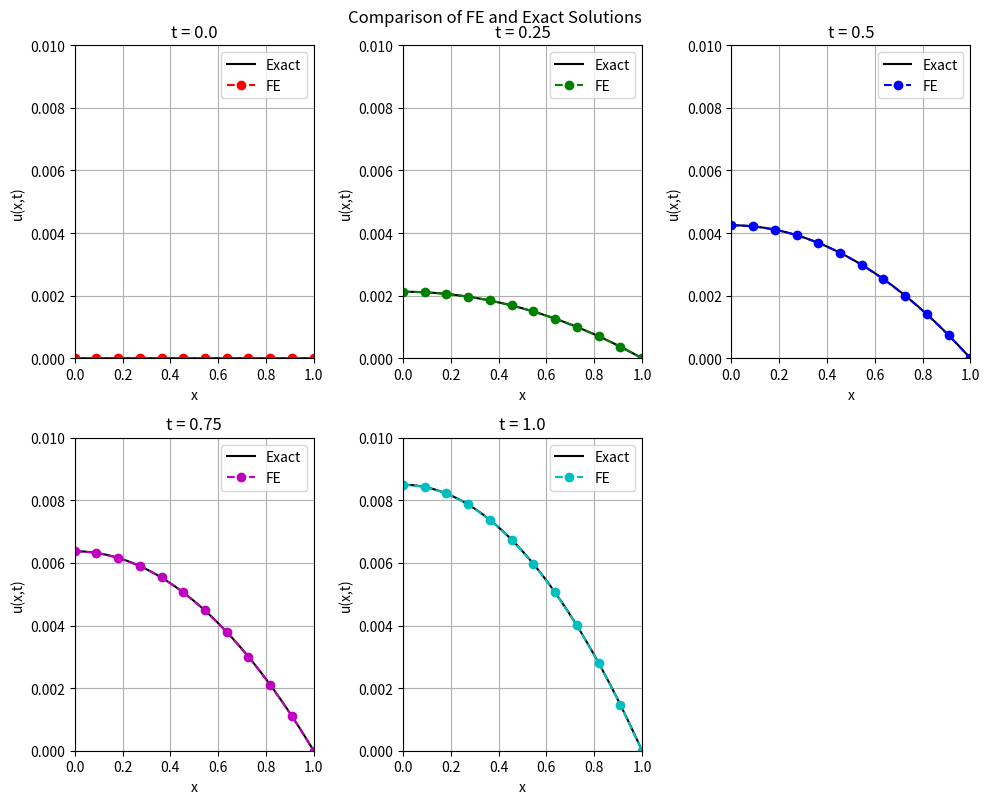

Python code for this plot: (Note: this script raises an exception after producing the figure.)
import numpy as np
import matplotlib.pyplot as plt
import matplotlib.animation as animation

epsSTUD = 17e-3 # Gustav Gille

# Time partition
T = 1.0           
n_time = 100      
k = T / n_time      # Time discretisation

# Space partition
m = 10
N_nodes = m + 2
h = 1.0 / (m +1)    # Space discretisation
  
# this is m+1 subintervals, +1 for connecting lines (1 line needs two edges)
X = np.linspace(0, 1, m + 2) 
N = len(X) # All points/indexes

def assemble_matrices(m, h):
    # Global mass and stiff matrices
    M = np.zeros((N, N))
    S = np.zeros((N, N))

     
    for e in range(N-1):
        indices = [e, e + 1] # Local left and right hat functions
        
        M_e = (h/6) * np.array([[2, 1],
                                [1, 2]])
        
        S_e = (1/h) * np.array([[1, -1],
                                [-1, 1]])
        
        for i in range(2):
            for j in range(2):
                M[indices[i], indices[j]] += M_e[i, j]
                S[indices[i], indices[j]] += S_e[i, j]

    # Exclude at x = 1 by Dirichlet condition, zero out row
    # add 1 on diagonal to avoid singularity (as before)
    M[m+1:] = 0
    M[m+1, m+1] = 1
    S[m+1:] = 0
    S[m+1, m+1] = 1

    return M, S



def f(x, t):
    #u = - t(epsSTUD/2)(x^2-1)
    #u_t = - (epsSTUD/2)*(x**2-1)
    #u_xx = -epsSTUD*t
    return - (epsSTUD/2) * (x**2 - 1) + epsSTUD * t



def assemble_f(x, t):
    F = np.zeros(N)
    # We will have to approximate f by simpsons,
    # that means we have to apply it to 
    # both the 'left' and 'right' hat functions
    for e in range(N - 1):
        a = x[e]
        b = x[e+1]
        midpoint = (a + b) / 2.
        
        h_elem = b - a  
        
        # Left local basis function on [a,b]: φ(a)=1, φ(b)=0. 
        phi_left_a = 1.0
        phi_left_m = 1/2
        I_left = (h_elem/6) * (phi_left_a * f(a, t) 
                               + 4 * phi_left_m * f(midpoint, t) )                               
        F[e] += I_left

        # Right local basis function: φ(a)=0, φ(b)=1.   
        phi_right_m = 1/2
        phi_right_b = 1.0
        I_right = (h_elem/6) * (+ 4 * phi_right_m * f(midpoint, t) 
                                + phi_right_b * f(b, t))
        F[e+1] += I_right
    
    # Enforce the Dirichlet condition at the last node: u(1)=0.
    F[m+1] = 0
    return F

mass, stiff = assemble_matrices(m, h)



from numpy.linalg import solve
xi = np.zeros(m+2) 

sol_time = [xi.copy()]
time_vec = [0.0]
'''Backward Euler scheme'''
# Rearranged approximation, equation 12
for l in range(1, n_time+1): # start at 1, 0 already done from above
    t_l = l * k
    F_l = assemble_f(X, t_l)
    lhs_matrix = mass + k * stiff  
    rhs = mass @ xi + k * F_l

    xi = solve(lhs_matrix, rhs)
    sol_time.append(xi.copy())
    time_vec.append(t_l)
sol_time = np.array(sol_time)  
time_vec = np.array(time_vec)
 
def u_exact(x, t):
    # u_t = -(epsSTUD*x**2)/2 + epsSTUD/2
    # u_xx = -epsSTUD*t
    return - (epsSTUD/2) * t * (x**2 - 1)


'''See for 5 different times'''
plt.figure(figsize=(10,8))

plot_times = [0*T/4, 1*T/4, 2*T/4, 3*T/4, 4*T/4] # Time disc. intervals
colors = ['r', 'g', 'b', 'm', 'c']

for pt, col in zip(plot_times, colors):
    # Find nearest time step index from solutions
    idx = np.argmin(np.abs(time_vec - pt))
    xi_FE = sol_time[idx, :]
    x_fine = np.linspace(0, 1, 2000)
    u_ex = u_exact(x_fine, time_vec[idx])
    
    plt.subplot(2,3,colors.index(col)+1)
    plt.plot(x_fine, u_ex, 'k-', label='Exact')
    plt.plot(X, xi_FE, col+'o--', label='FE')
    plt.axis([0,1,0,0.01])
    plt.xlabel('x')
    plt.ylabel('u(x,t)')
    plt.title(f"t = {time_vec[idx]}")
    plt.grid(True)
    plt.legend()
    plt.tight_layout()
plt.suptitle("Comparison of FE and Exact Solutions", y=1)
plt.savefig("assignment5/images/plot_over_5_times.svg", format="svg")
plt.close()


'''Compute 3d plot of x,t mesh for z=u(x,t)'''
X, T = np.meshgrid(X, time_vec)  
fig = plt.figure(figsize=(10,6))
ax = fig.add_subplot( projection='3d')
#Python>matlab
surf = ax.plot_surface(X, T, sol_time, cmap='viridis', edgecolor='none')
ax.set_xlabel('Space (x)')
ax.set_ylabel('Time (t)')
ax.set_zlabel('u(x,t)')
ax.set_title('PDE solution evolution over time')
fig.colorbar(surf, shrink=0.5, aspect=5)
plt.savefig("assignment5/images/3d.svg", format="svg")
plt.close()


fig = plt.figure(figsize=(10,6))
ax = fig.add_subplot( projection='3d')
surf = ax.plot_surface(X, T, sol_time, cmap='viridis', edgecolor='none')
ax.set_xlabel('Space (x)')
ax.set_ylabel('Time (t)')
ax.set_zlabel('u(x,t)')
ax.set_title('PDE solution evolution over time')
fig.colorbar(surf, shrink=0.5, aspect=5)

def animate(angle):
    ax.view_init(elev=30, azim=angle)
    return fig,

rot_animation = animation.FuncAnimation(fig, animate, frames=np.linspace(0, 360, 120), interval=60)
rot_animation.save('assignment5/images/rotating_plot.gif', writer='imagemagick', fps=30)
plt.close()
